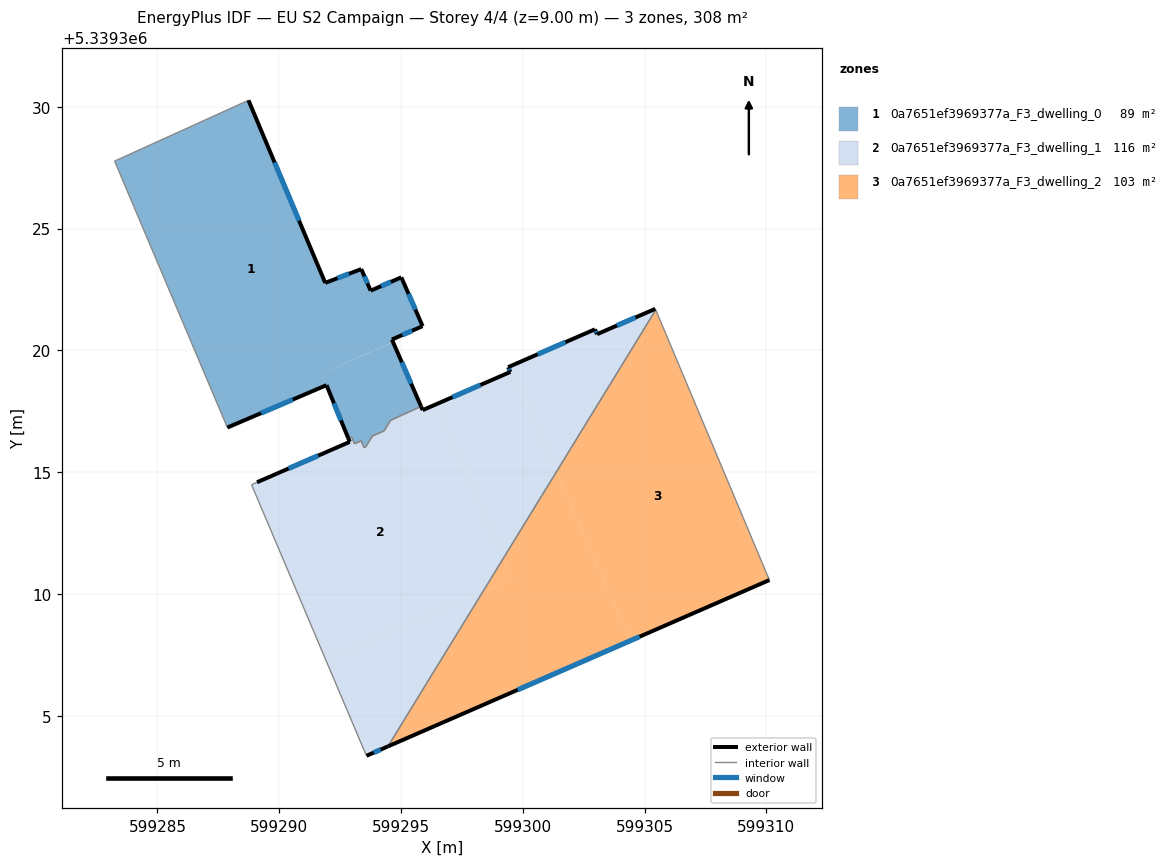
=== STOREY PLAN SPEC (per zone: floor XY polygon, exterior-wall plan segments, windows/doors) ===
zone 1: 0a7651ef3969377a_F3_dwelling_0  (89.2 m²)
  floor: (599288.74, 5339330.26) (599291.89, 5339322.77) (599293.37, 5339323.33) (599293.75, 5339322.45) (599295.01, 5339323.00) (599295.89, 5339320.99) (599294.63, 5339320.44) (599294.67, 5339320.34) (599291.74, 5339319.06) (599291.94, 5339318.57) (599287.87, 5339316.83) (599283.24, 5339327.77)
  floor: (599294.67, 5339320.33) (599295.82, 5339317.70) (599294.58, 5339317.13) (599294.30, 5339316.69) (599293.82, 5339316.48) (599293.55, 5339316.04) (599293.48, 5339316.00) (599293.37, 5339316.28) (599293.09, 5339316.16) (599292.98, 5339316.44) (599292.84, 5339316.38) (599291.74, 5339319.06)
  exterior wall: (599291.94, 5339318.57) – (599292.84, 5339316.38)  [2.4 m]
    window: (599292.25, 5339317.82) – (599292.53, 5339317.13)  [0.7 m²]
  exterior wall: (599287.87, 5339316.83) – (599291.94, 5339318.57)  [4.4 m]
    window: (599289.26, 5339317.42) – (599290.56, 5339317.98)  [1.4 m²]
  exterior wall: (599291.89, 5339322.77) – (599288.74, 5339330.26)  [8.1 m]
    window: (599290.82, 5339325.32) – (599289.81, 5339327.71)  [2.5 m²]
  exterior wall: (599293.37, 5339323.33) – (599291.89, 5339322.77)  [1.6 m]
    window: (599292.86, 5339323.14) – (599292.39, 5339322.96)  [0.5 m²]
  exterior wall: (599293.75, 5339322.45) – (599293.37, 5339323.33)  [1.0 m]
    window: (599293.62, 5339322.75) – (599293.50, 5339323.03)  [0.3 m²]
  exterior wall: (599295.01, 5339323.00) – (599293.75, 5339322.45)  [1.4 m]
    window: (599294.58, 5339322.81) – (599294.18, 5339322.63)  [0.4 m²]
  exterior wall: (599295.89, 5339320.99) – (599295.01, 5339323.00)  [2.2 m]
    window: (599295.59, 5339321.67) – (599295.31, 5339322.31)  [0.7 m²]
  exterior wall: (599294.63, 5339320.44) – (599295.89, 5339320.99)  [1.4 m]
    window: (599295.05, 5339320.63) – (599295.46, 5339320.80)  [0.4 m²]
  exterior wall: (599295.82, 5339317.70) – (599294.63, 5339320.44)  [3.0 m]
    window: (599295.42, 5339318.63) – (599295.03, 5339319.51)  [0.9 m²]
  interior walls: 11
zone 2: 0a7651ef3969377a_F3_dwelling_1  (116.3 m²)
  floor: (599296.44, 5339317.79) (599299.20, 5339311.46) (599298.36, 5339310.10) (599291.91, 5339307.29) (599288.86, 5339314.48) (599289.09, 5339314.58) (599292.90, 5339316.24) (599292.84, 5339316.38) (599292.98, 5339316.44) (599293.09, 5339316.16) (599293.37, 5339316.28) (599293.48, 5339316.00) (599293.55, 5339316.04) (599293.82, 5339316.48) (599294.31, 5339316.69) (599294.58, 5339317.13) (599295.82, 5339317.70) (599295.89, 5339317.54)
  floor: (599305.44, 5339321.70) (599305.46, 5339321.66) (599301.38, 5339315.02) (599299.49, 5339319.35) (599302.96, 5339320.86) (599303.05, 5339320.66)
  floor: (599298.36, 5339310.10) (599294.46, 5339303.74) (599293.58, 5339303.36) (599293.56, 5339303.41) (599291.91, 5339307.29)
  floor: (599299.49, 5339319.35) (599301.38, 5339315.02) (599299.20, 5339311.46) (599296.44, 5339317.79) (599299.49, 5339319.11) (599299.40, 5339319.31)
  exterior wall: (599293.58, 5339303.36) – (599294.46, 5339303.74)  [1.0 m]
    window: (599293.88, 5339303.49) – (599294.16, 5339303.61)  [0.3 m²]
  exterior wall: (599292.90, 5339316.24) – (599289.09, 5339314.58)  [4.2 m]
    window: (599291.60, 5339315.68) – (599290.38, 5339315.15)  [1.3 m²]
  exterior wall: (599292.84, 5339316.38) – (599292.90, 5339316.24)  [0.2 m]
  exterior wall: (599295.89, 5339317.54) – (599295.82, 5339317.69)  [0.2 m]
  exterior wall: (599299.49, 5339319.11) – (599295.89, 5339317.54)  [3.9 m]
    window: (599298.26, 5339318.58) – (599297.11, 5339318.08)  [1.2 m²]
  exterior wall: (599299.40, 5339319.31) – (599299.49, 5339319.11)  [0.2 m]
    window: (599299.43, 5339319.24) – (599299.46, 5339319.18)  [0.1 m²]
  exterior wall: (599302.96, 5339320.86) – (599299.40, 5339319.31)  [3.9 m]
    window: (599301.75, 5339320.33) – (599300.61, 5339319.84)  [1.2 m²]
  exterior wall: (599303.05, 5339320.66) – (599302.96, 5339320.86)  [0.2 m]
    window: (599303.02, 5339320.73) – (599302.99, 5339320.79)  [0.1 m²]
  exterior wall: (599305.44, 5339321.70) – (599303.05, 5339320.66)  [2.6 m]
    window: (599304.63, 5339321.35) – (599303.86, 5339321.02)  [0.8 m²]
  interior walls: 14
zone 3: 0a7651ef3969377a_F3_dwelling_2  (102.8 m²)
  floor: (599305.46, 5339321.66) (599310.12, 5339310.57) (599304.41, 5339308.08) (599301.38, 5339315.02)
  floor: (599301.38, 5339315.02) (599304.41, 5339308.08) (599294.46, 5339303.74) (599298.36, 5339310.10) (599299.57, 5339310.62) (599299.20, 5339311.46)
  floor: (599299.20, 5339311.46) (599299.57, 5339310.62) (599298.36, 5339310.10)
  exterior wall: (599294.46, 5339303.74) – (599310.12, 5339310.57)  [17.1 m]
    window: (599299.79, 5339306.06) – (599304.79, 5339308.25)  [5.2 m²]
  interior walls: 2

=== DERIVED (storey summary) ===
Building: EU S2 Campaign
Storey: 4 of 4  (floor level z = 9.00 m)
Storey gross floor area: 308.3 m²
Zones on this storey: 3
  - 0a7651ef3969377a_F3_dwelling_0: floor 89.2 m²; exterior wall 25.4 m (76.2 m²); 9 window(s) 7.8 m²; WWR 10.2%
  - 0a7651ef3969377a_F3_dwelling_1: floor 116.3 m²; exterior wall 16.3 m (48.8 m²); 7 window(s) 4.9 m²; WWR 10.0%
  - 0a7651ef3969377a_F3_dwelling_2: floor 102.8 m²; exterior wall 17.1 m (51.3 m²); 1 window(s) 5.2 m²; WWR 10.2%
Zone adjacency (shared interzone walls):
  - 0a7651ef3969377a_F3_dwelling_0 ↔ 0a7651ef3969377a_F3_dwelling_1
  - 0a7651ef3969377a_F3_dwelling_1 ↔ 0a7651ef3969377a_F3_dwelling_2